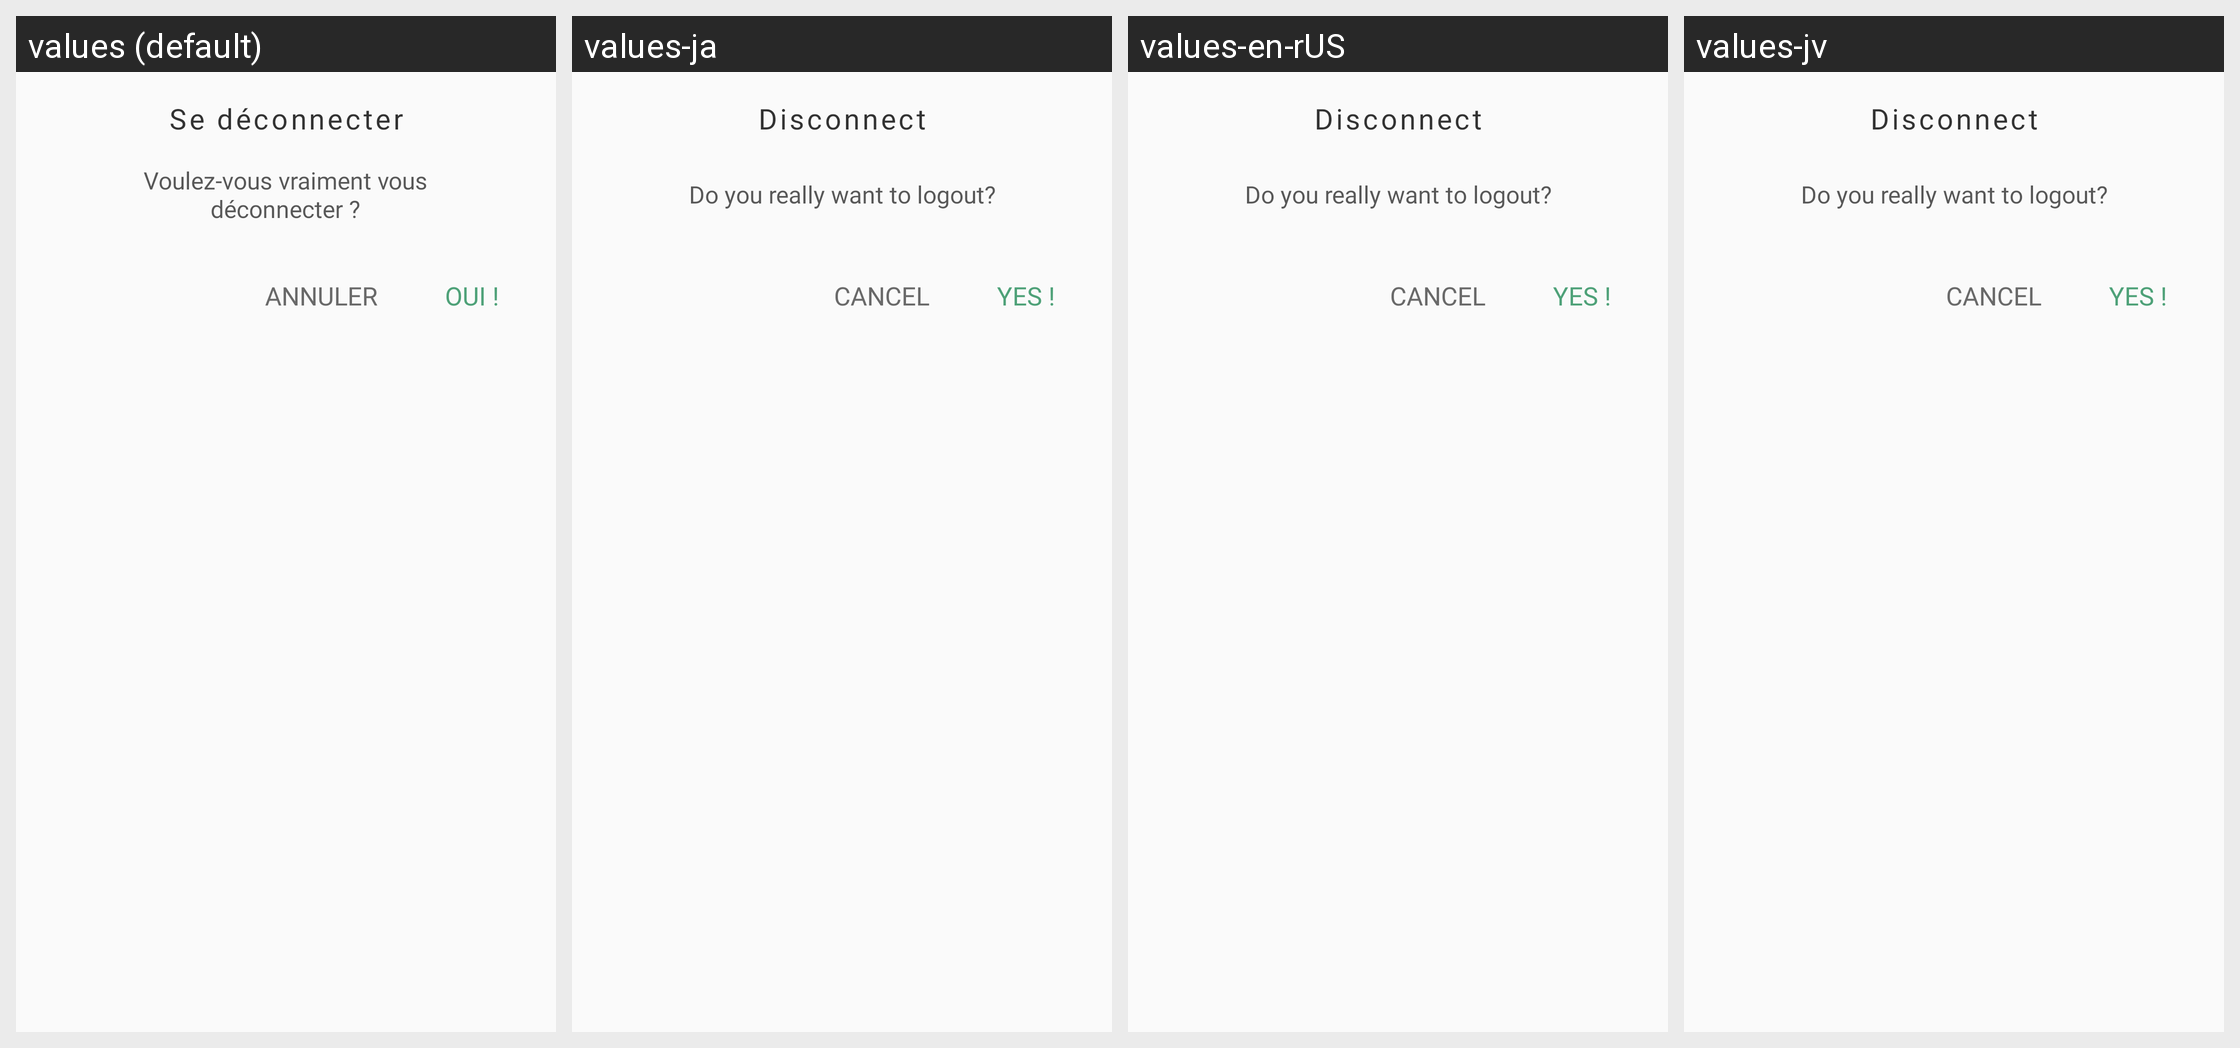

For this localized Android screen grid, give each drawn string resource with its value in every locale shown.
Android screen res/layout/dialog_log_out.xml rendered under 4 locales, left to right: values (default), values-ja, values-en-rUS, values-jv. Device: Nexus 5 (rendered at 1080×1920; each locale shown at half size, 540×960, under a caption strip naming it); theme AppTheme.
Strings drawn on this screen, with the default value and each locale's value (text and hints the layout hard-codes, and strings that could not be matched under every locale, appear in the picture but are not listed):

tv_dialog_deco_1
  values: Se déconnecter
  values-ja: Disconnect
  values-en-rUS: Disconnect
  values-jv: Disconnect

dialog_deco_1
  values: Voulez-vous vraiment vous
      déconnecter ?
  values-ja: Do you really want to logout?
  values-en-rUS: Do you really want to logout?
  values-jv: Do you really want to logout?

CANCEL
  values: Annuler
  values-ja: Cancel
  values-en-rUS: Cancel
  values-jv: Cancel

tv_confirmation_popup
  values: OUI !
  values-ja: YES !
  values-en-rUS: YES !
  values-jv: YES !
